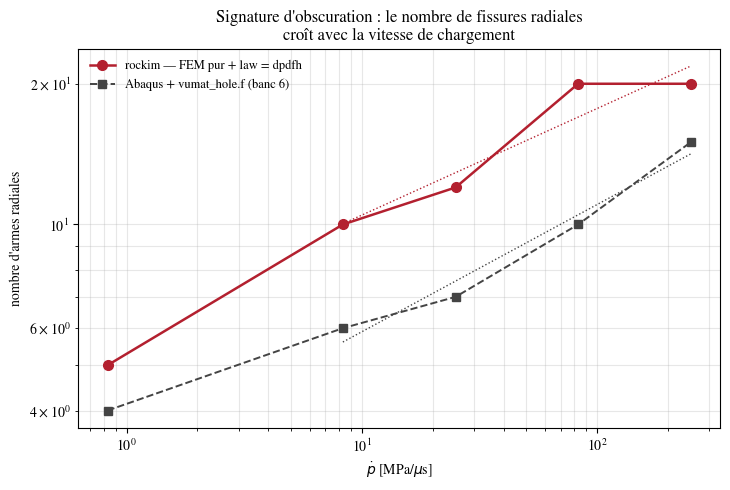

Write the Python code that produced this figure. (Note: this script raises an exception after producing the figure.)
#!/usr/bin/env python3
# ---------------------------------------------------------------------------
# fig_exo_sweep.py — la signature d'obscuration : N(ppoint), rockim contre le
# banc 6 Abaqus.
#
#   python exo_tunnel/tools/fig_exo_sweep.py
# ---------------------------------------------------------------------------
import numpy as np
import matplotlib
matplotlib.use("Agg")
import matplotlib.pyplot as plt

plt.rcParams.update({
    "font.family": "serif",
    "font.serif": ["CMU Serif", "STIXGeneral", "DejaVu Serif"],
    "axes.unicode_minus": False,
})

# ppoint [MPa/us], N mesure dans rockim (methode angulaire, couronne 30-55 mm)
PDOT = np.array([0.83, 8.3, 25.0, 83.0, 250.0])
NROC = np.array([5, 10, 12, 20, 20], float)
# N_span publie (RESULTATS_bench6.md, Abaqus + vumat_hole.f)
NPUB = np.array([4, 6, 7, 10, 15], float)

fig, ax = plt.subplots(figsize=(7.4, 5.0))
ax.loglog(PDOT, NROC, "o-", color="#b3202f", lw=1.8, ms=7,
          label="rockim — FEM pur + law = dpdfh")
ax.loglog(PDOT, NPUB, "s--", color="#444", lw=1.4, ms=6,
          label="Abaqus + vumat_hole.f (banc 6)")

# pentes ajustees sur le regime dynamique (les 4 points > 1 MPa/us)
for y, c, nom in ((NROC, "#b3202f", "rockim"), (NPUB, "#444", "banc 6")):
    b, a = np.polyfit(np.log(PDOT[1:]), np.log(y[1:]), 1)
    ax.plot(PDOT[1:], np.exp(a) * PDOT[1:] ** b, ":", color=c, lw=1.0)
    print("%s : exposant dynamique b = %.3f" % (nom, b))

ax.set_xlabel(r"$\dot p$ [MPa/$\mu$s]")
ax.set_ylabel("nombre d'armes radiales")
ax.set_title("Signature d'obscuration : le nombre de fissures radiales\n"
             "croît avec la vitesse de chargement", fontsize=12)
ax.grid(alpha=0.3, which="both")
ax.legend(frameon=False, fontsize=9, loc="upper left")
fig.tight_layout()
for ext in ("pdf", "png"):
    fig.savefig("exo_tunnel/fig_exo_sweep." + ext, dpi=165)
print("ecrit : exo_tunnel/fig_exo_sweep")
